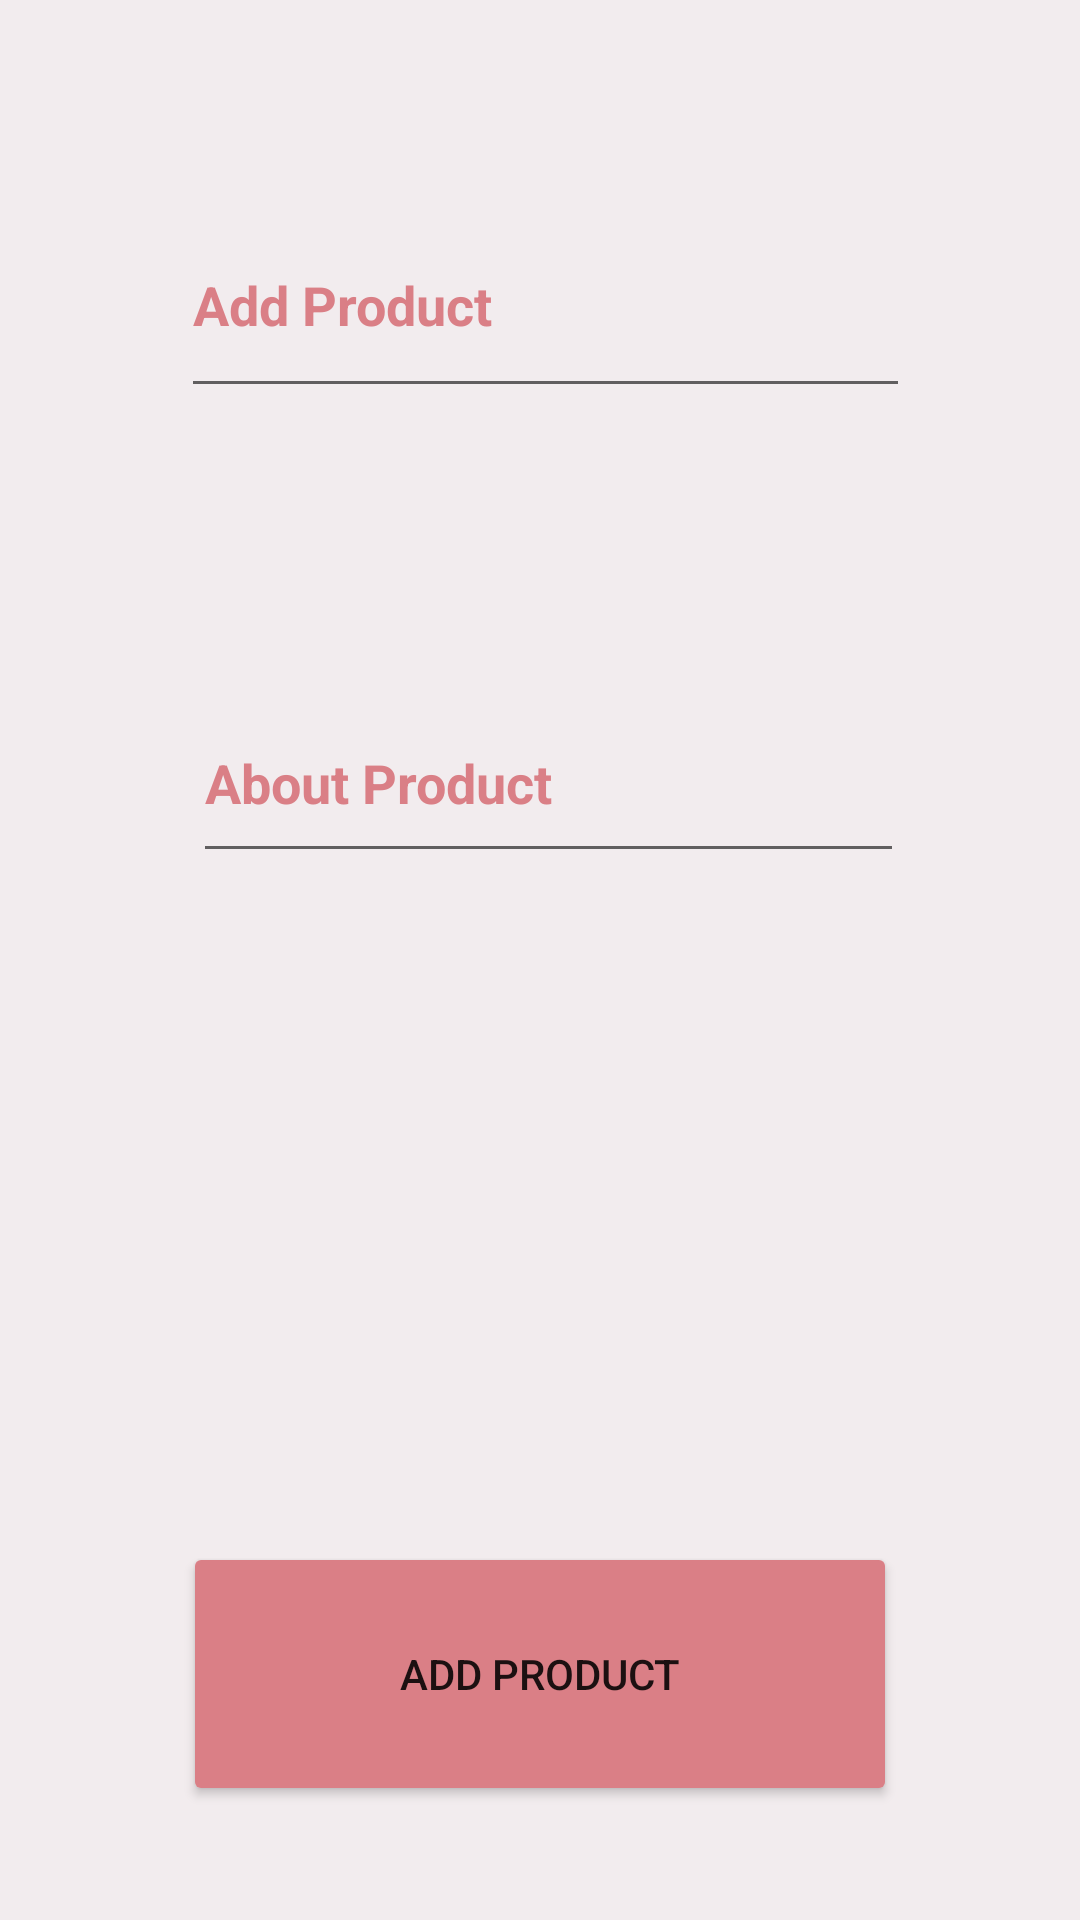

Produce the Android XML layout that renders to this screen, including the resource entries it uses.
<!-- AndroidManifest.xml: application theme Theme.Dono -->
<!-- res/layout/fragment_add_project_manager.xml -->
<?xml version="1.0" encoding="utf-8"?>
<FrameLayout xmlns:android="http://schemas.android.com/apk/res/android"
    xmlns:app="http://schemas.android.com/apk/res-auto"
    xmlns:tools="http://schemas.android.com/tools"
    android:layout_width="match_parent"
    android:layout_height="match_parent"
    android:background="@color/ofwhite"
    android:backgroundTint="@color/ofwhite"
    tools:context=".fragments.add_project_manager">

    <androidx.constraintlayout.widget.ConstraintLayout
        android:layout_width="match_parent"
        android:layout_height="match_parent">

        <EditText
            android:id="@+id/nameofproject"
            android:layout_width="243dp"
            android:layout_height="72dp"
            android:layout_marginBottom="504dp"
            android:ems="10"
            android:hint="Add Product"
            android:inputType="textPersonName"
            android:textColor="@color/black"
            android:textColorHint="@color/babypink"
            android:textStyle="bold"
            app:layout_constraintBottom_toBottomOf="parent"
            app:layout_constraintEnd_toEndOf="parent"
            app:layout_constraintHorizontal_bias="0.517"
            app:layout_constraintStart_toStartOf="parent" />

        <EditText
            android:id="@+id/detailsofproject"
            android:layout_width="237dp"
            android:layout_height="63dp"
            android:layout_marginTop="92dp"
            android:ems="10"
            android:hint="About Product"
            android:inputType="textPersonName"
            android:textColor="@color/black"
            android:textColorHint="@color/babypink"
            android:textStyle="bold"
            app:layout_constraintEnd_toEndOf="parent"
            app:layout_constraintHorizontal_bias="0.522"
            app:layout_constraintStart_toStartOf="parent"
            app:layout_constraintTop_toBottomOf="@+id/nameofproject" />

        <Button
            android:id="@+id/adprojbtn"
            android:layout_width="238dp"
            android:layout_height="88dp"
            android:layout_marginBottom="38dp"
            android:backgroundTint="@color/babypink"
            android:shadowColor="@color/babypink"
            android:text="Add Product"
            app:layout_constraintBottom_toBottomOf="parent"
            app:layout_constraintEnd_toEndOf="parent"
            app:layout_constraintStart_toStartOf="parent"
            app:rippleColor="@color/babypink"
            app:strokeColor="@color/babypink" />

    </androidx.constraintlayout.widget.ConstraintLayout>
</FrameLayout>
<!-- resources referenced by this layout -->
<resources>
  <color name="babypink">#da7f86</color>
  <color name="black">#FF000000</color>
  <color name="ofwhite">#f2ecee</color>
  <style name="Theme.Dono" parent="Theme.MaterialComponents.DayNight.DarkActionBar">
          
          <item name="colorPrimary">@color/purple_500</item>
          <item name="colorPrimaryVariant">@color/purple_700</item>
          <item name="colorOnPrimary">@color/white</item>
          
          <item name="colorSecondary">@color/teal_200</item>
          <item name="colorSecondaryVariant">@color/teal_700</item>
          <item name="colorOnSecondary">@color/black</item>
          
          <item name="android:statusBarColor">?attr/colorPrimaryVariant</item>
          
      </style>
  <color name="purple_500">#FF6200EE</color>
  <color name="purple_700">#FF3700B3</color>
  <color name="white">#FFFFFFFF</color>
  <color name="teal_200">#FF03DAC5</color>
  <color name="teal_700">#FF018786</color>
</resources>
